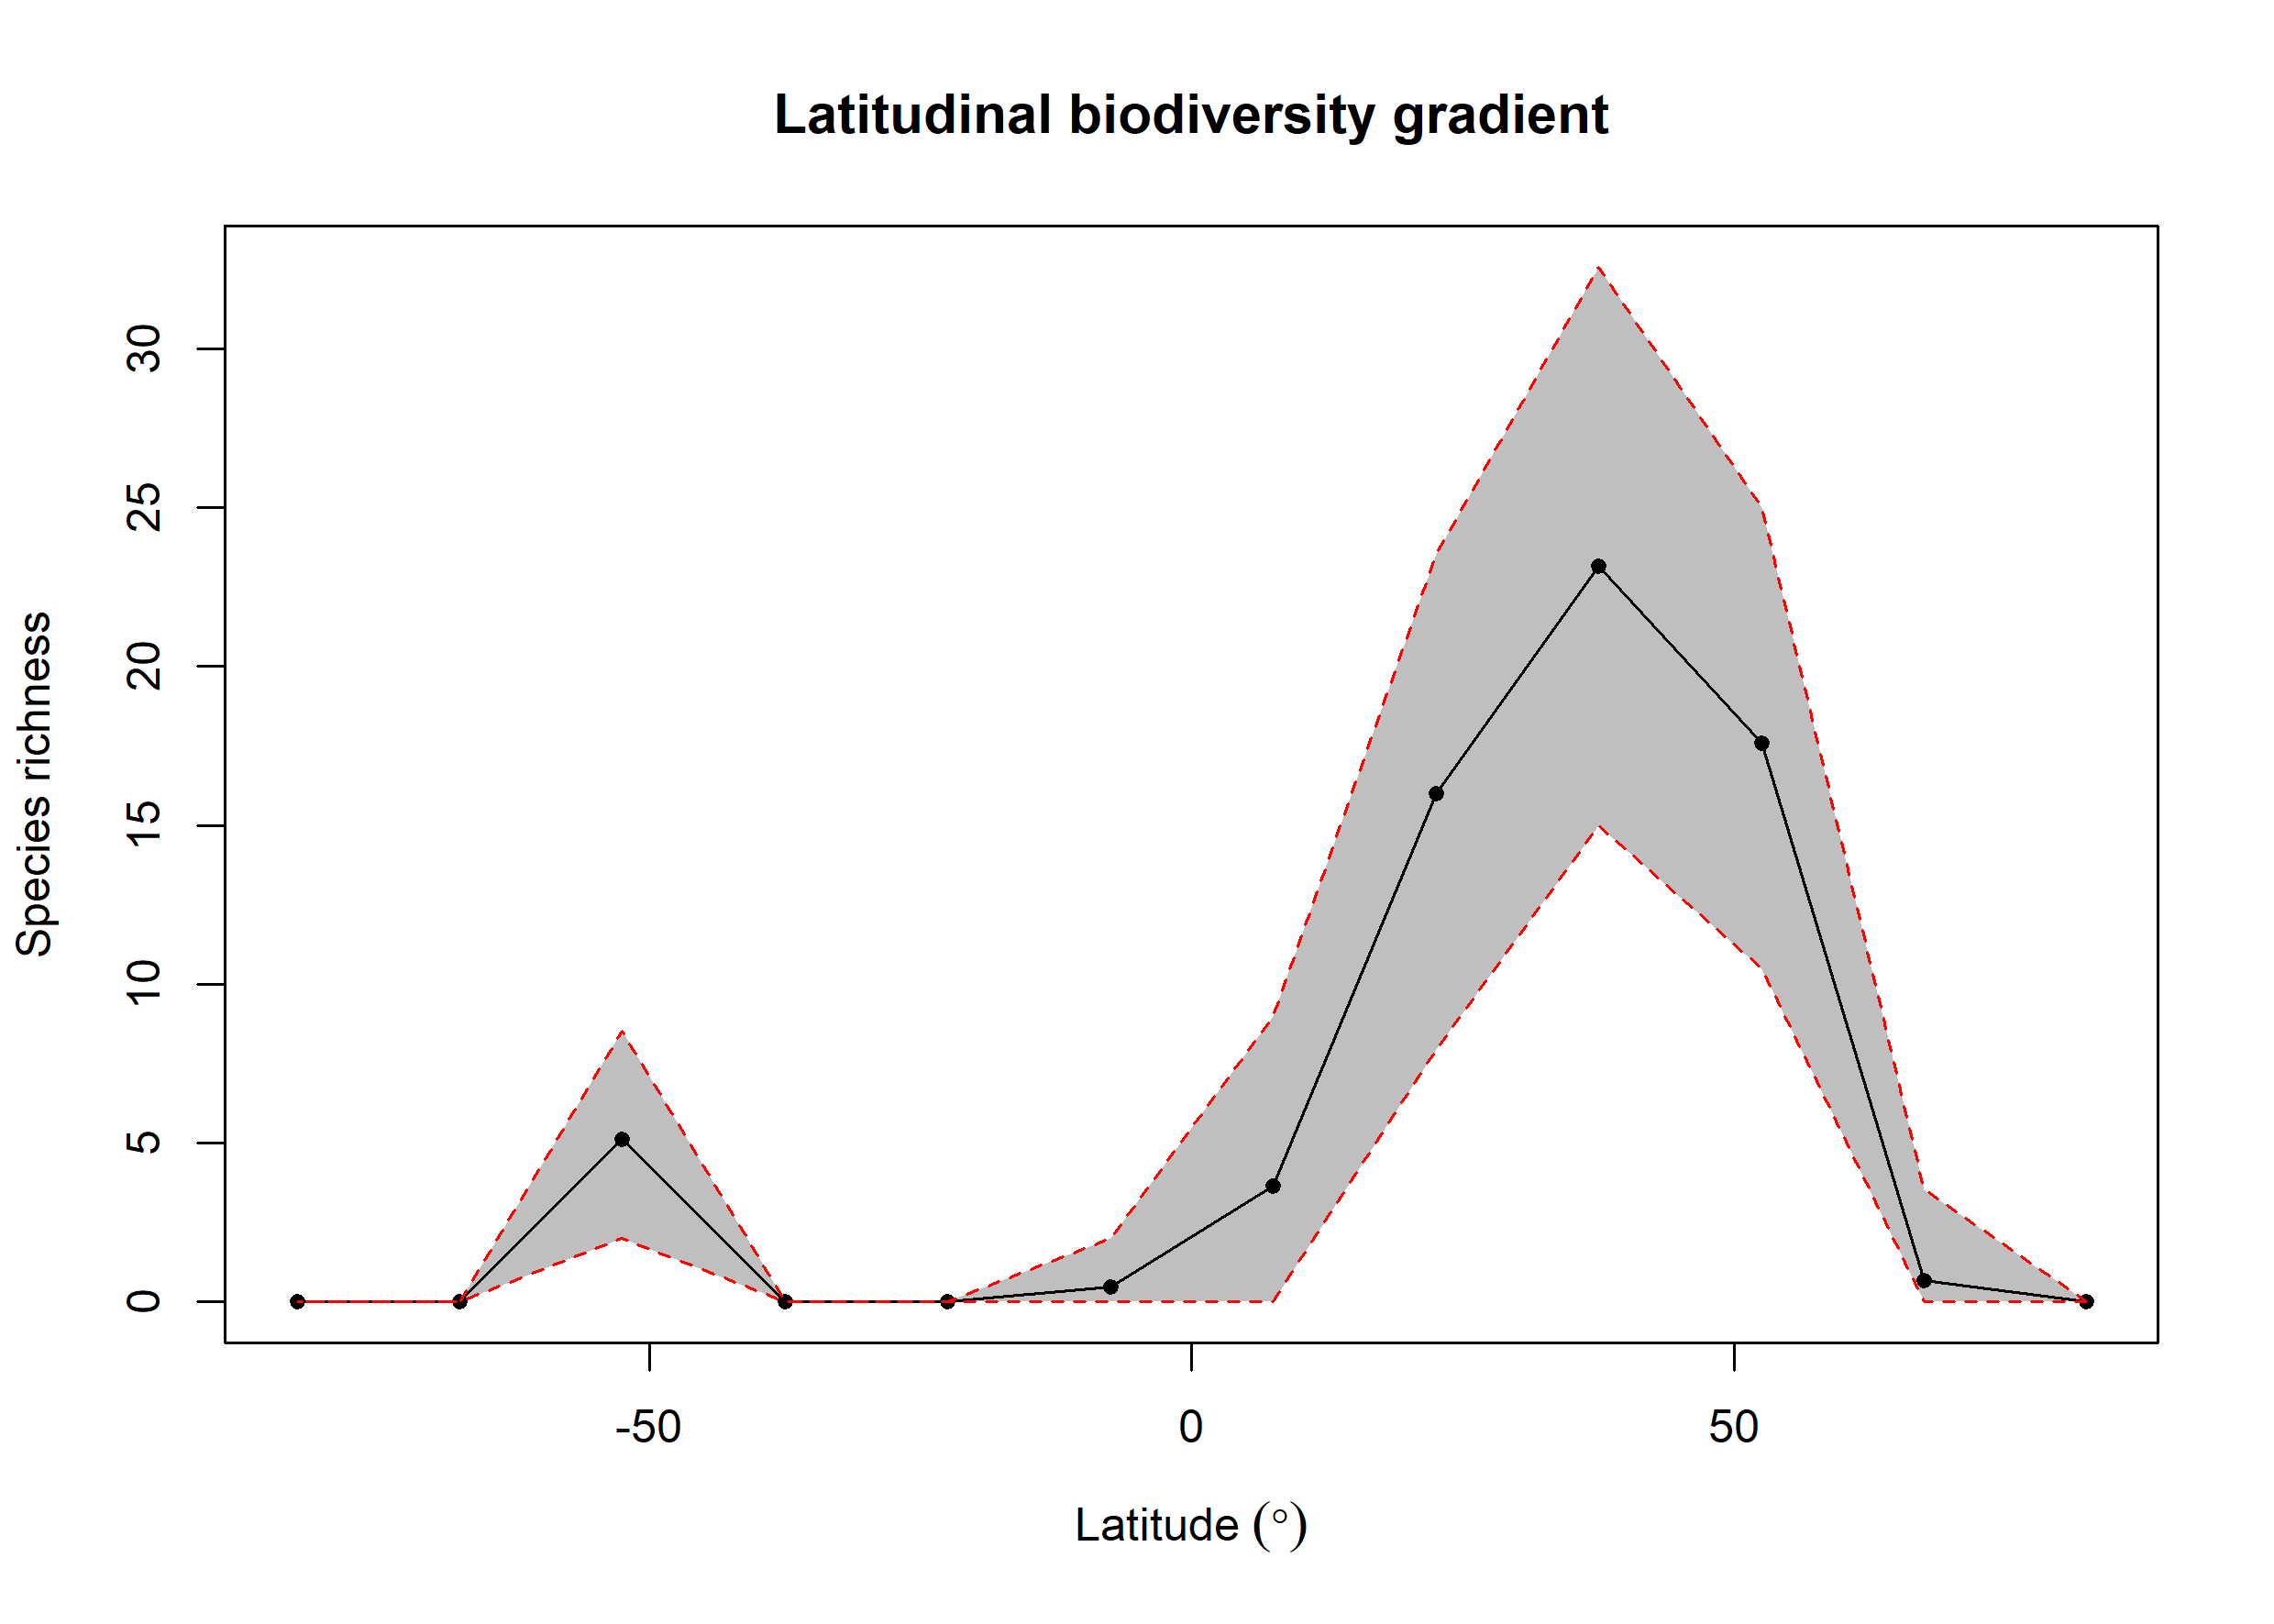

The file beside this chart, header and first rows:
bin, max, min, mid, hemisphere, mean_richness, CI.Lower, CI.Upper
1, 90, 75, 82.5, N, 0, 0, 0
2, 75, 60, 67.5, N, 0.66, 0, 3.525
3, 60, 45, 52.5, N, 17.59, 10.47, 25
4, 45, 30, 37.5, N, 23.17, 15, 32.58
5, 30, 15, 22.5, N, 16, 7.95, 23.52
6, 15, 0, 7.5, N, 3.64, 0, 9
7, 0, -15, -7.5, S, 0.48, 0, 2
8, -15, -30, -22.5, S, 0, 0, 0
9, -30, -45, -37.5, S, 0, 0, 0
10, -45, -60, -52.5, S, 5.11, 2, 8.525
11, -60, -75, -67.5, S, 0, 0, 0
12, -75, -90, -82.5, S, 0, 0, 0
